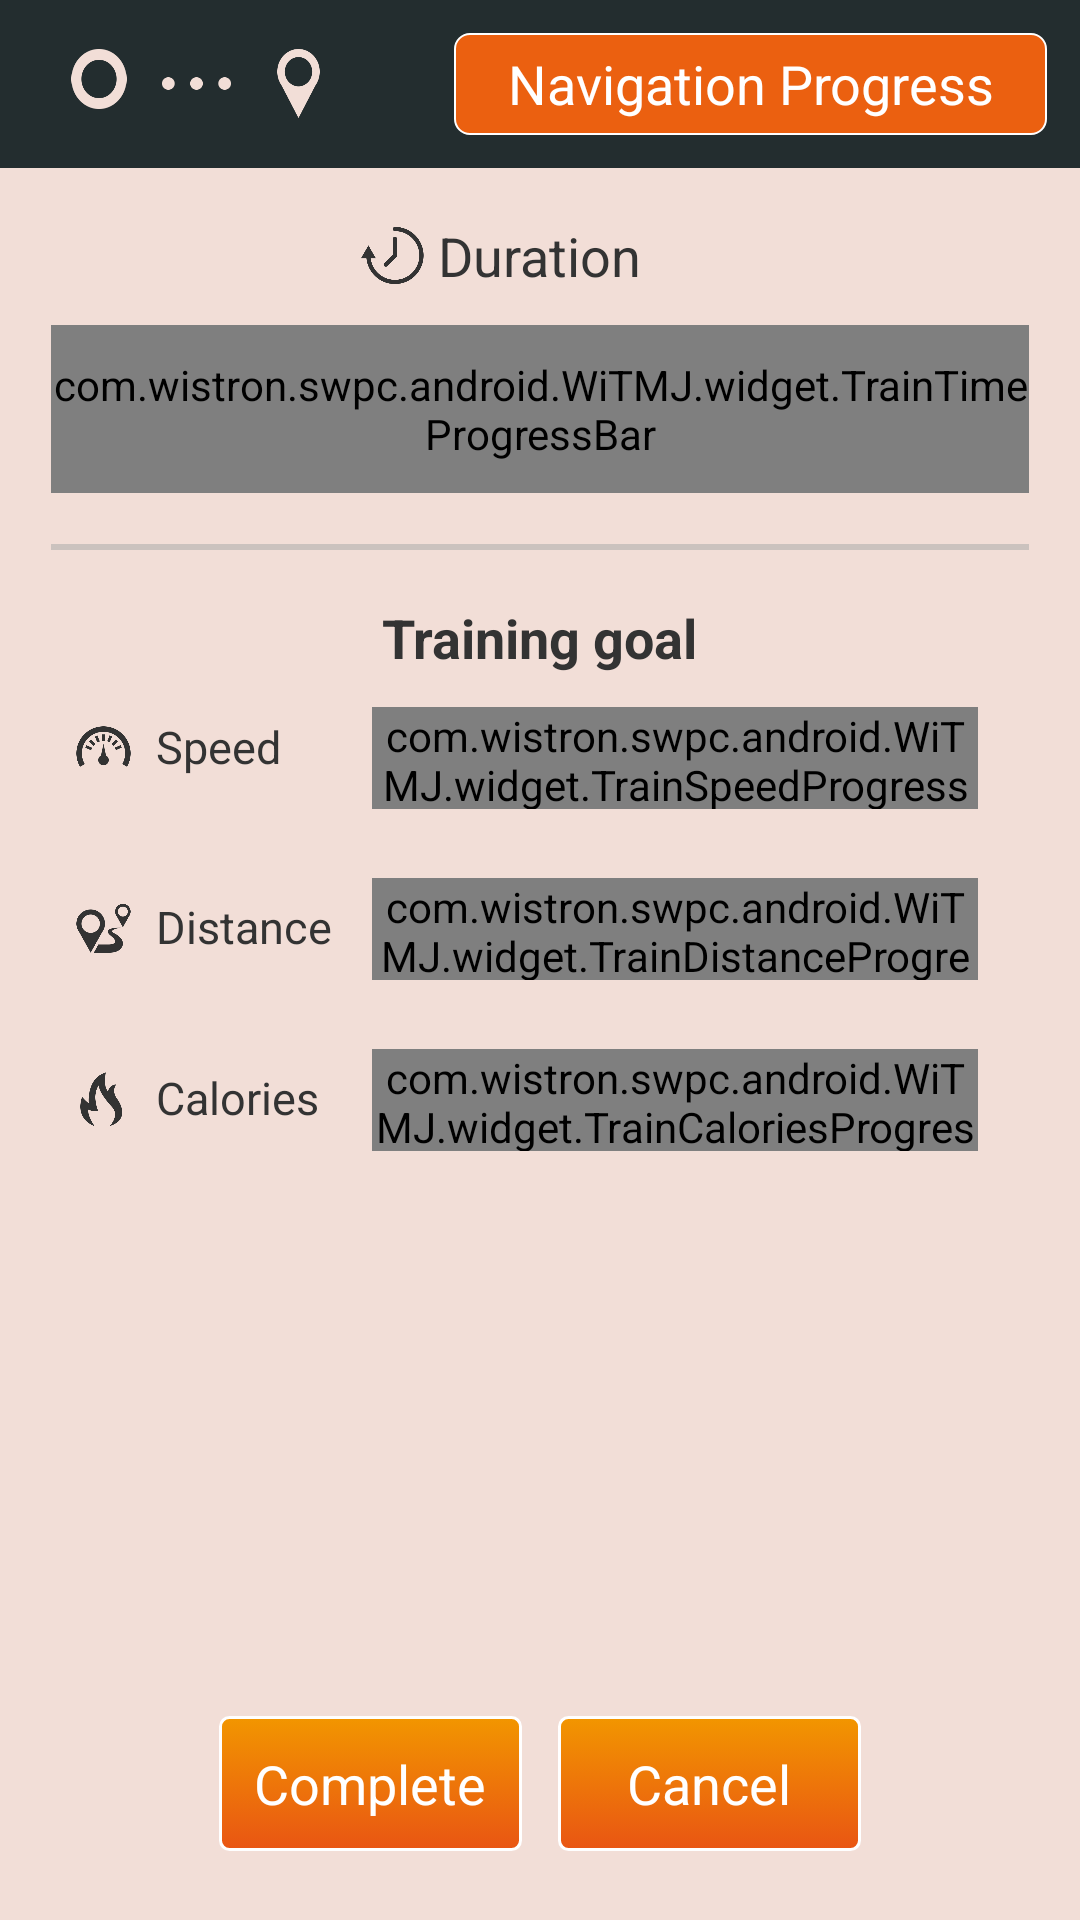

Reconstruct the res/layout file that produces this screen, plus the resources it refers to.
<!-- AndroidManifest.xml: application theme AppTheme -->
<!-- res/layout/fragment_trainedit.xml -->
<?xml version="1.0" encoding="utf-8"?>
<LinearLayout xmlns:android="http://schemas.android.com/apk/res/android"
    android:id="@+id/ll_trainEdit"
    android:layout_width="match_parent"
    android:layout_height="match_parent"
    android:background="#F2DED7"
    android:orientation="vertical">


    <LinearLayout
        android:layout_width="match_parent"
        android:layout_height="@dimen/widget_size_50"
        android:background="#232D2F"
        android:orientation="horizontal"
        android:weightSum="5">

        <LinearLayout
            android:layout_width="wrap_content"
            android:layout_height="wrap_content"
            android:layout_gravity="center"
            android:layout_weight="3"
            android:orientation="horizontal">

            <ImageView
                android:layout_width="@dimen/widget_size_18"
                android:layout_height="@dimen/widget_size_18"
                android:layout_marginLeft="@dimen/widget_size_20"
                android:src="@drawable/navigation4" />

            <ImageView
                android:layout_width="@dimen/widget_size_20"
                android:layout_height="@dimen/widget_size_20"
                android:layout_marginLeft="@dimen/widget_size_10"
                android:rotation="90"
                android:src="@drawable/dot" />

            <ImageView
                android:layout_width="@dimen/widget_size_20"
                android:layout_height="@dimen/widget_size_20"
                android:layout_marginLeft="@dimen/widget_size_10"
                android:src="@drawable/navigation7" />
        </LinearLayout>

        <TextView
            android:id="@+id/navigationProgressTv"
            android:layout_width="wrap_content"
            android:layout_height="@dimen/widget_size_30"
            android:layout_gravity="center"
            android:layout_marginRight="@dimen/widget_size_10"
            android:layout_weight="2"
            android:background="@drawable/edit_trainbackground2"
            android:gravity="center"
            android:singleLine="true"
            android:text=" Navigation Progress "
            android:textColor="@android:color/white"
            android:textSize="@dimen/font_size_16" />


    </LinearLayout>

    <RelativeLayout
        android:layout_width="match_parent"
        android:layout_height="wrap_content"
        android:layout_marginTop="@dimen/widget_size_15">

        <ImageView
            android:layout_width="@dimen/widget_size_20"
            android:layout_height="@dimen/widget_size_20"
            android:layout_toLeftOf="@+id/tv_duration"
            android:src="@drawable/icon_duration" />

        <TextView
            android:id="@+id/tv_duration"
            android:layout_width="wrap_content"
            android:layout_height="wrap_content"
            android:layout_centerInParent="true"
            android:layout_marginLeft="@dimen/widget_size_3"
            android:text="Duration"
            android:textColor="#333333"
            android:textSize="@dimen/font_size_16" />

    </RelativeLayout>

    <com.wistron.swpc.android.WiTMJ.widget.TrainTimeProgressBar
        android:id="@+id/train_time_pb"
        android:layout_width="match_parent"
        android:layout_height="@dimen/widget_size_50"
        android:layout_marginLeft="@dimen/widget_size_15"
        android:layout_marginRight="@dimen/widget_size_15"
        android:layout_marginTop="@dimen/widget_size_10"
        android:background="#FFEDE6"
        android:gravity="center"
        android:textSize="@dimen/font_size_20"
        style="?android:attr/progressBarStyleHorizontal"
        android:max="100"
        android:progressDrawable="@drawable/train_progressbar"/>

    <TextView
        android:layout_width="match_parent"
        android:layout_height="@dimen/widget_size_2"
        android:layout_margin="@dimen/widget_size_15"
        android:background="#CBC2BE" />

    <TextView
        android:layout_width="wrap_content"
        android:layout_height="wrap_content"
        android:layout_gravity="center"
        android:text="Training goal"
        android:textColor="#333333"
        android:textSize="@dimen/font_size_16"
        android:textStyle="bold" />

    <LinearLayout
        android:layout_width="match_parent"
        android:layout_height="wrap_content"
        android:layout_marginTop="@dimen/widget_size_10"
        android:orientation="horizontal"
        android:weightSum="3">

        <LinearLayout
            android:layout_width="0dp"
            android:layout_height="wrap_content"
            android:layout_marginLeft="@dimen/widget_size_20"
            android:layout_marginTop="@dimen/widget_size_3"
            android:layout_weight="1"
            android:orientation="horizontal">

            <ImageView
                android:layout_width="@dimen/widget_size_20"
                android:layout_height="@dimen/widget_size_20"
                android:src="@drawable/icon_speed" />

            <TextView
                android:layout_width="wrap_content"
                android:layout_height="wrap_content"
                android:layout_marginLeft="@dimen/widget_size_5"
                android:text="Speed"
                android:textColor="#333333"
                android:textSize="@dimen/font_size_13" />
        </LinearLayout>


        <com.wistron.swpc.android.WiTMJ.widget.TrainSpeedProgressBar
            android:id="@+id/train_speed_pb"
            style="?android:attr/progressBarStyleHorizontal"
            android:layout_width="0dp"
            android:layout_height="@dimen/widget_size_30"
            android:layout_gravity="center"
            android:layout_marginRight="@dimen/widget_size_30"
            android:layout_weight="2"
            android:background="@drawable/progressbar"
            android:gravity="center_vertical"
            android:max="100"
            android:progressDrawable="@drawable/train_progressbar" />


    </LinearLayout>

    <LinearLayout
        android:layout_width="match_parent"
        android:layout_height="wrap_content"
        android:layout_marginTop="@dimen/widget_size_20"
        android:orientation="horizontal"
        android:weightSum="3">

        <LinearLayout
            android:layout_width="0dp"
            android:layout_height="wrap_content"
            android:layout_marginLeft="@dimen/widget_size_20"
            android:layout_marginTop="@dimen/widget_size_5"
            android:layout_weight="1"
            android:orientation="horizontal">

            <ImageView
                android:layout_width="@dimen/widget_size_20"
                android:layout_height="@dimen/widget_size_20"
                android:src="@drawable/icon_distance" />

            <TextView
                android:layout_width="wrap_content"
                android:layout_height="wrap_content"
                android:layout_marginLeft="@dimen/widget_size_5"
                android:text="Distance"
                android:textColor="#333333"
                android:textSize="@dimen/font_size_13" />
        </LinearLayout>

        <com.wistron.swpc.android.WiTMJ.widget.TrainDistanceProgressBar
            android:id="@+id/train_distance_pb"
            style="?android:attr/progressBarStyleHorizontal"
            android:layout_width="0dp"
            android:layout_height="@dimen/widget_size_30"
            android:layout_gravity="center"
            android:layout_marginRight="@dimen/widget_size_30"
            android:layout_weight="2"
            android:background="@drawable/progressbar"
            android:gravity="center_vertical"
            android:max="100"
            android:progressDrawable="@drawable/train_progressbar"
            android:textSize="@dimen/font_size_13" />

    </LinearLayout>

    <LinearLayout
        android:layout_width="match_parent"
        android:layout_height="wrap_content"
        android:layout_marginTop="@dimen/widget_size_20"
        android:orientation="horizontal"
        android:weightSum="3">

        <LinearLayout
            android:layout_width="0dp"
            android:layout_height="wrap_content"
            android:layout_marginLeft="@dimen/widget_size_20"
            android:layout_marginTop="@dimen/widget_size_5"
            android:layout_weight="1"
            android:orientation="horizontal">

            <ImageView
                android:layout_width="@dimen/widget_size_20"
                android:layout_height="@dimen/widget_size_20"
                android:src="@drawable/icon_calories" />

            <TextView
                android:layout_width="wrap_content"
                android:layout_height="wrap_content"
                android:layout_marginLeft="@dimen/widget_size_5"
                android:text="Calories"
                android:textColor="#333333"
                android:textSize="@dimen/font_size_13" />
        </LinearLayout>

        <com.wistron.swpc.android.WiTMJ.widget.TrainCaloriesProgressBar
            android:id="@+id/train_cal_pb"
            style="?android:attr/progressBarStyleHorizontal"
            android:layout_width="0dp"
            android:layout_height="@dimen/widget_size_30"
            android:layout_gravity="center"
            android:layout_marginRight="@dimen/widget_size_30"
            android:layout_weight="2"
            android:background="@drawable/progressbar"
            android:gravity="center_vertical"
            android:max="100"
            android:progressDrawable="@drawable/train_progressbar"
            android:textSize="@dimen/font_size_13" />

    </LinearLayout>

    <LinearLayout
        android:layout_width="match_parent"
        android:layout_height="wrap_content"
        android:orientation="horizontal"
        android:paddingBottom="@dimen/widget_size_20"
        android:weightSum="2">

        <RelativeLayout
            android:id="@+id/rl_complete"
            android:layout_width="match_parent"
            android:layout_height="wrap_content"
            android:layout_marginRight="@dimen/widget_size_5"
            android:layout_weight="1">

            <TextView
                android:id="@+id/tv_complete"
                style="@style/ButtonStyle"
                android:layout_width="@dimen/widget_size_90"
                android:layout_height="@dimen/widget_size_40"
                android:layout_alignParentBottom="true"
                android:layout_alignParentRight="true"
                android:gravity="center"
                android:text=" Complete "
                android:textColor="@android:color/white"
                android:textSize="@dimen/font_size_16" />
        </RelativeLayout>

        <RelativeLayout
            android:id="@+id/rl_cancel"
            android:layout_width="match_parent"
            android:layout_height="wrap_content"
            android:layout_marginLeft="@dimen/widget_size_5"
            android:layout_weight="1">

            <TextView
                android:id="@+id/tv_cancel"
                style="@style/ButtonStyle"
                android:layout_width="@dimen/widget_size_90"
                android:layout_height="@dimen/widget_size_40"
                android:layout_alignParentBottom="true"
                android:layout_alignParentLeft="true"
                android:layout_weight="1"
                android:gravity="center"
                android:text=" Cancel "
                android:textColor="@android:color/white"
                android:textSize="@dimen/font_size_16" />
        </RelativeLayout>
    </LinearLayout>

</LinearLayout>
<!-- resources referenced by this layout -->
<resources>
  <dimen name="font_size_13">13sp</dimen>
  <dimen name="font_size_16">16sp</dimen>
  <dimen name="font_size_20">20sp</dimen>
  <dimen name="widget_size_10">10dp</dimen>
  <dimen name="widget_size_15">15dp</dimen>
  <dimen name="widget_size_18">18dp</dimen>
  <dimen name="widget_size_2">2dp</dimen>
  <dimen name="widget_size_20">20dp</dimen>
  <dimen name="widget_size_3">3dp</dimen>
  <dimen name="widget_size_30">30dp</dimen>
  <dimen name="widget_size_40">40dp</dimen>
  <dimen name="widget_size_5">5dp</dimen>
  <dimen name="widget_size_50">50dp</dimen>
  <dimen name="widget_size_90">90dp</dimen>
  <!-- drawable edit_trainbackground2 (drawable) -->
  <?xml version="1.0" encoding="utf-8"?>
  <shape xmlns:android="http://schemas.android.com/apk/res/android">
      <solid android:color="#EB6010" />
      <corners android:radius="5dp" />
      <stroke
          android:width="2px"
          android:color="@android:color/white" />
  </shape>
  <!-- drawable progressbar (drawable) -->
  <?xml version="1.0" encoding="utf-8"?>
  <layer-list xmlns:android="http://schemas.android.com/apk/res/android">
      <item android:id="@android:id/background">
          <shape>
              <corners android:radius="3dip"/>
              <gradient
                  android:angle="0"
                  android:centerColor="#ff5a5d5a"
                  android:centerY="0.75"
                  android:endColor="#ff747674"
                  android:startColor="#ff9d9e9d"/>
          </shape>
      </item>
  
      <item android:id="@android:id/progress">
          <clip>
              <shape>
                  <corners android:radius="5dip"/>
                  <solid android:color="#5f9476"/>
              </shape>
          </clip>
      </item>
  
  </layer-list>
  <!-- drawable train_progressbar (drawable) -->
  <?xml version="1.0" encoding="utf-8"?>
  <layer-list xmlns:android="http://schemas.android.com/apk/res/android">
      <item android:id="@android:id/background">
          <shape>
              <corners android:radius="3dip" />
              <stroke
                  android:width="1px"
                  android:color="#3E7965" />
              <solid android:color="#F3DED7" />
          </shape>
      </item>
  
      <item android:id="@android:id/progress">
          <clip>
              <shape>
                  <gradient
                      android:angle="0"
                      android:centerColor="#588F72"
                      android:centerY="0.4"
                      android:endColor="#1F5F56"
                      android:startColor="#1F5F56" />
                  <corners android:radius="3dip" />
              </shape>
          </clip>
      </item>
  
  </layer-list>
  <style name="ButtonStyle">
          <item name="android:textColor">@color/white</item>
          <item name="android:background">@drawable/corner_btn_selector</item>
          <item name="android:shadowColor">@color/shadow_btn</item>
          <item name="android:textAllCaps">false</item>
          <item name="android:textSize">@dimen/font_size_14</item>
      </style>
  <style name="AppTheme" parent="Theme.AppCompat.Light.DarkActionBar">
          
          <item name="colorPrimary">@color/black</item>
          <item name="colorPrimaryDark">@color/black</item>
          <item name="colorAccent">@color/black</item>
          <item name="toolbarStyle">@style/ClubToolbar</item>
          <item name="actionBarStyle">@style/ClubToolbar</item>
          
  
      </style>
  <color name="white">#FFFFFF</color>
  <color name="shadow_btn">#474747</color>
  <dimen name="font_size_14">14sp</dimen>
  <color name="black">#000000</color>
  <style name="ClubToolbar" parent="Widget.AppCompat.ActionBar">
          <item name="contentInsetStart">0dp</item>
          <item name="contentInsetEnd">0dp</item>
      </style>
  <color name="border_btn">#ffffff</color>
  <color name="press_start_btn">#d26307</color>
  <color name="press_end_btn">#df9d04</color>
  <color name="normal_start_btn">#e95513</color>
  <color name="normal_end_btn">#f29600</color>
</resources>
